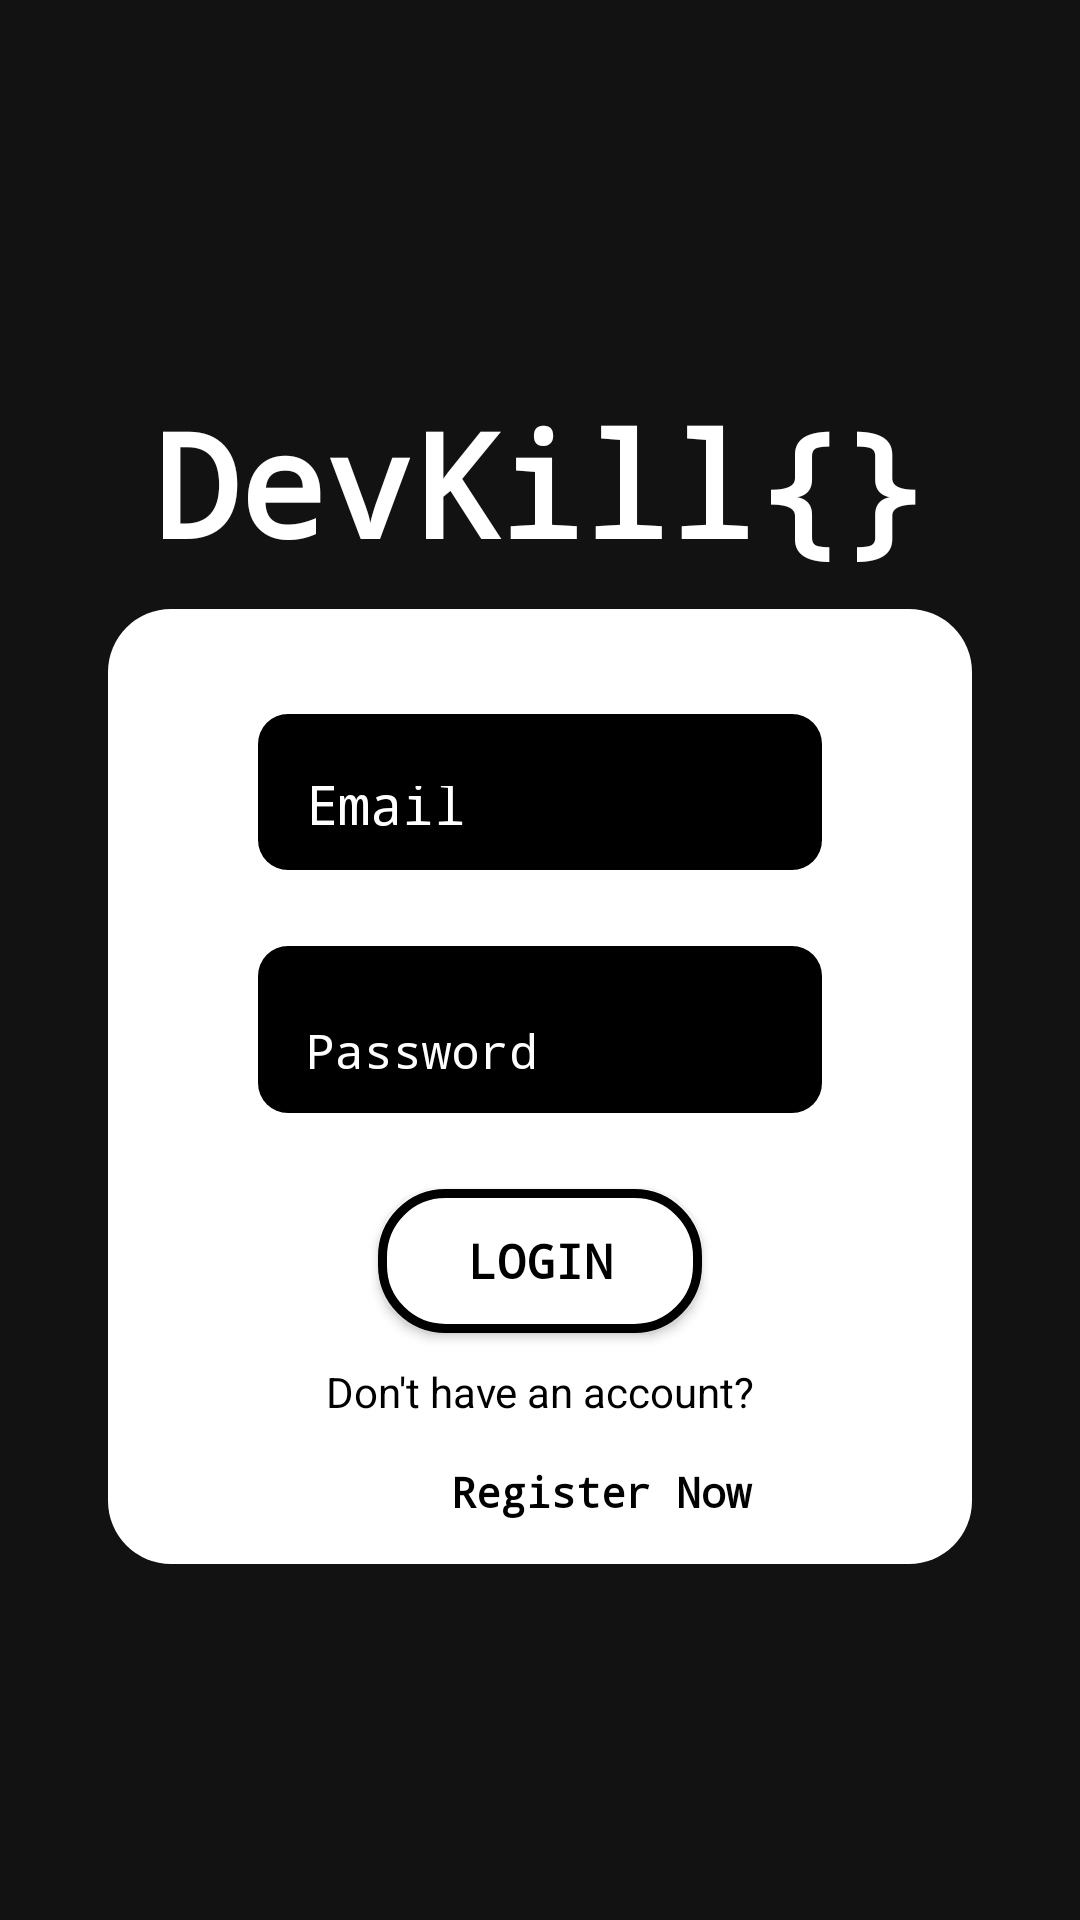

Produce the Android XML layout that renders to this screen, including the resource entries it uses.
<!-- AndroidManifest.xml: application theme Theme.AppCompat -->
<!-- res/layout/activity_login.xml -->
<?xml version="1.0" encoding="utf-8"?>
<LinearLayout xmlns:android="http://schemas.android.com/apk/res/android"
    xmlns:app="http://schemas.android.com/apk/res-auto"
    xmlns:tools="http://schemas.android.com/tools"
    android:id="@+id/login"
    android:layout_width="match_parent"
    android:layout_height="match_parent"
    android:accessibilityLiveRegion="none"
    android:animateLayoutChanges="true"
    android:animationCache="false"
    android:background="#121213"
    android:backgroundTint="#000000"
    android:backgroundTintMode="add"
    android:focusable="auto"
    android:foregroundGravity="top"
    android:gravity="center"
    android:orientation="vertical"> 

    <TextView
        android:id="@+id/title"
        android:layout_width="wrap_content"
        android:layout_height="wrap_content"
        android:fontFamily="monospace"
        android:gravity="center"
        android:text="DevKill{}"
        android:textAppearance="@style/TextAppearance.AppCompat.Body1"
        android:textColor="@color/white"
        android:textSize="48sp"
        android:layout_margin="10dp"
        android:textStyle="bold" />

    <LinearLayout
        android:id="@+id/login_form"
        android:layout_width="match_parent"
        android:layout_height="wrap_content"
        android:layout_marginHorizontal="36dp"
        android:background="@drawable/rounded_container_white"
        android:orientation="vertical">

        <EditText
            android:id="@+id/email_login"
            style="@style/Widget.Material3.AutoCompleteTextView.FilledBox"
            android:layout_width="match_parent"
            android:layout_height="52dp"
            android:layout_marginStart="50dp"
            android:layout_marginLeft="20dp"
            android:layout_marginTop="35dp"
            android:layout_marginEnd="50dp"
            android:layout_marginRight="20dp"
            android:background="@drawable/rounded_container_black"
            android:drawingCacheQuality="auto"
            android:fontFamily="monospace"
            android:hint="Email"
            android:inputType="textEmailAddress"
            android:insetLeft="50dp"
            android:insetRight="50dp"
            android:textAlignment="viewStart"
            android:textAllCaps="false"
            android:textAppearance="@style/TextAppearance.AppCompat.Medium"
            android:textColor="@color/white"
            android:textColorHint="@color/white" />
        <TextView
            android:id="@+id/error_email"
            android:layout_width="match_parent"
            android:layout_height="wrap_content"
            android:textSize="15sp"
            android:fontFamily="monospace"
            android:layout_marginStart="50dp"
            android:layout_marginEnd="50dp"
            android:layout_marginBottom="5dp"
            android:textColor="#B71C1C"/>

        <EditText
            android:id="@+id/pass_login"
            style="@style/Widget.Material3.AutoCompleteTextView.FilledBox"
            android:layout_width="match_parent"
            android:layout_height="wrap_content"
            android:layout_marginStart="50dp"
            android:layout_marginEnd="50dp"
            android:background="@drawable/rounded_container_black"
            android:bufferType="spannable"
            android:fontFamily="monospace"
            android:hint="Password"
            android:inputType="textPassword"
            android:insetLeft="50dp"
            android:insetRight="50dp"
            android:textAppearance="@style/TextAppearance.AppCompat.Large"
            android:textColor="@color/white"
            android:textColorHint="@color/white"
            android:textSize="16sp"
            android:typeface="normal" />
        <TextView
            android:id="@+id/error_pass"
            android:layout_width="match_parent"
            android:layout_height="wrap_content"
            android:textSize="15sp"
            android:fontFamily="monospace"
            android:layout_marginStart="50dp"
            android:layout_marginEnd="50dp"
            android:layout_marginBottom="5dp"
            android:textColor="#B71C1C"/>

        <Button
            android:id="@+id/login_button"
            android:layout_width="match_parent"
            android:layout_height="wrap_content"
            android:fontFamily="monospace"
            android:insetLeft="100dp"
            android:insetRight="100dp"
            android:paddingHorizontal="12dp"
            android:paddingVertical="12dp"
            android:background="@drawable/rounded_container_black_outline"
            android:text="LOGIN"
            android:layout_marginLeft="90dp"
            android:layout_marginRight="90dp"
            android:textAllCaps="false"
            android:textStyle="bold"
            android:textColor="@color/black"
            android:textSize="16sp"
            android:visibility="visible"
            app:cornerRadius="21dp"
            app:strokeColor="#000000" />

        <TextView
            android:layout_width="match_parent"
            android:layout_height="wrap_content"
            android:layout_marginHorizontal="24dp"
            android:gravity="center"
            android:paddingTop="10dp"
            android:text="Don't have an account?"
            android:textAlignment="center"
            android:textAppearance="@style/TextAppearance.AppCompat.Small"
            android:textColor="#000000" />

        <Button
            android:id="@+id/signup_button"
            android:layout_width="281dp"
            android:layout_height="wrap_content"
            android:layout_marginHorizontal="24dp"
            android:background="#00FFFFFF"
            android:fontFamily="monospace"
            android:gravity="center"
            android:paddingHorizontal="16dp"
            android:text="Register Now"
            android:textAlignment="center"
            android:textAllCaps="false"
            android:textColor="@color/black"
            android:textStyle="bold"
            app:iconTint="#00AA2121" />
    </LinearLayout>
</LinearLayout>
<!-- resources referenced by this layout -->
<resources>
  <!-- drawable rounded_container_black (drawable) -->
  <?xml version="1.0" encoding="utf-8"?>
  <shape xmlns:android="http://schemas.android.com/apk/res/android">
      <solid android:color="#000000"/> 
      <corners android:radius="10dp"/> 
  </shape>
  <!-- drawable rounded_container_black_outline (drawable) -->
  <?xml version="1.0" encoding="utf-8"?>
  <shape xmlns:android="http://schemas.android.com/apk/res/android">
      <solid android:color="#FFFFFF"/>
      <corners android:radius="21dp"/>
      <stroke android:width="3dp" android:color="#000000"/>
  </shape>
  <!-- drawable rounded_container_white (drawable) -->
  <?xml version="1.0" encoding="utf-8"?>
  <shape xmlns:android="http://schemas.android.com/apk/res/android">
      <solid android:color="#FFFFFF"/> 
      <corners android:radius="21dp"/> 
  </shape>
  <!-- not gathered from this repository: default colours our renderer supplied (Android Studio template values) -->
  <color name="black">#FF000000</color>
  <color name="white">#FFFFFFFF</color>
</resources>
